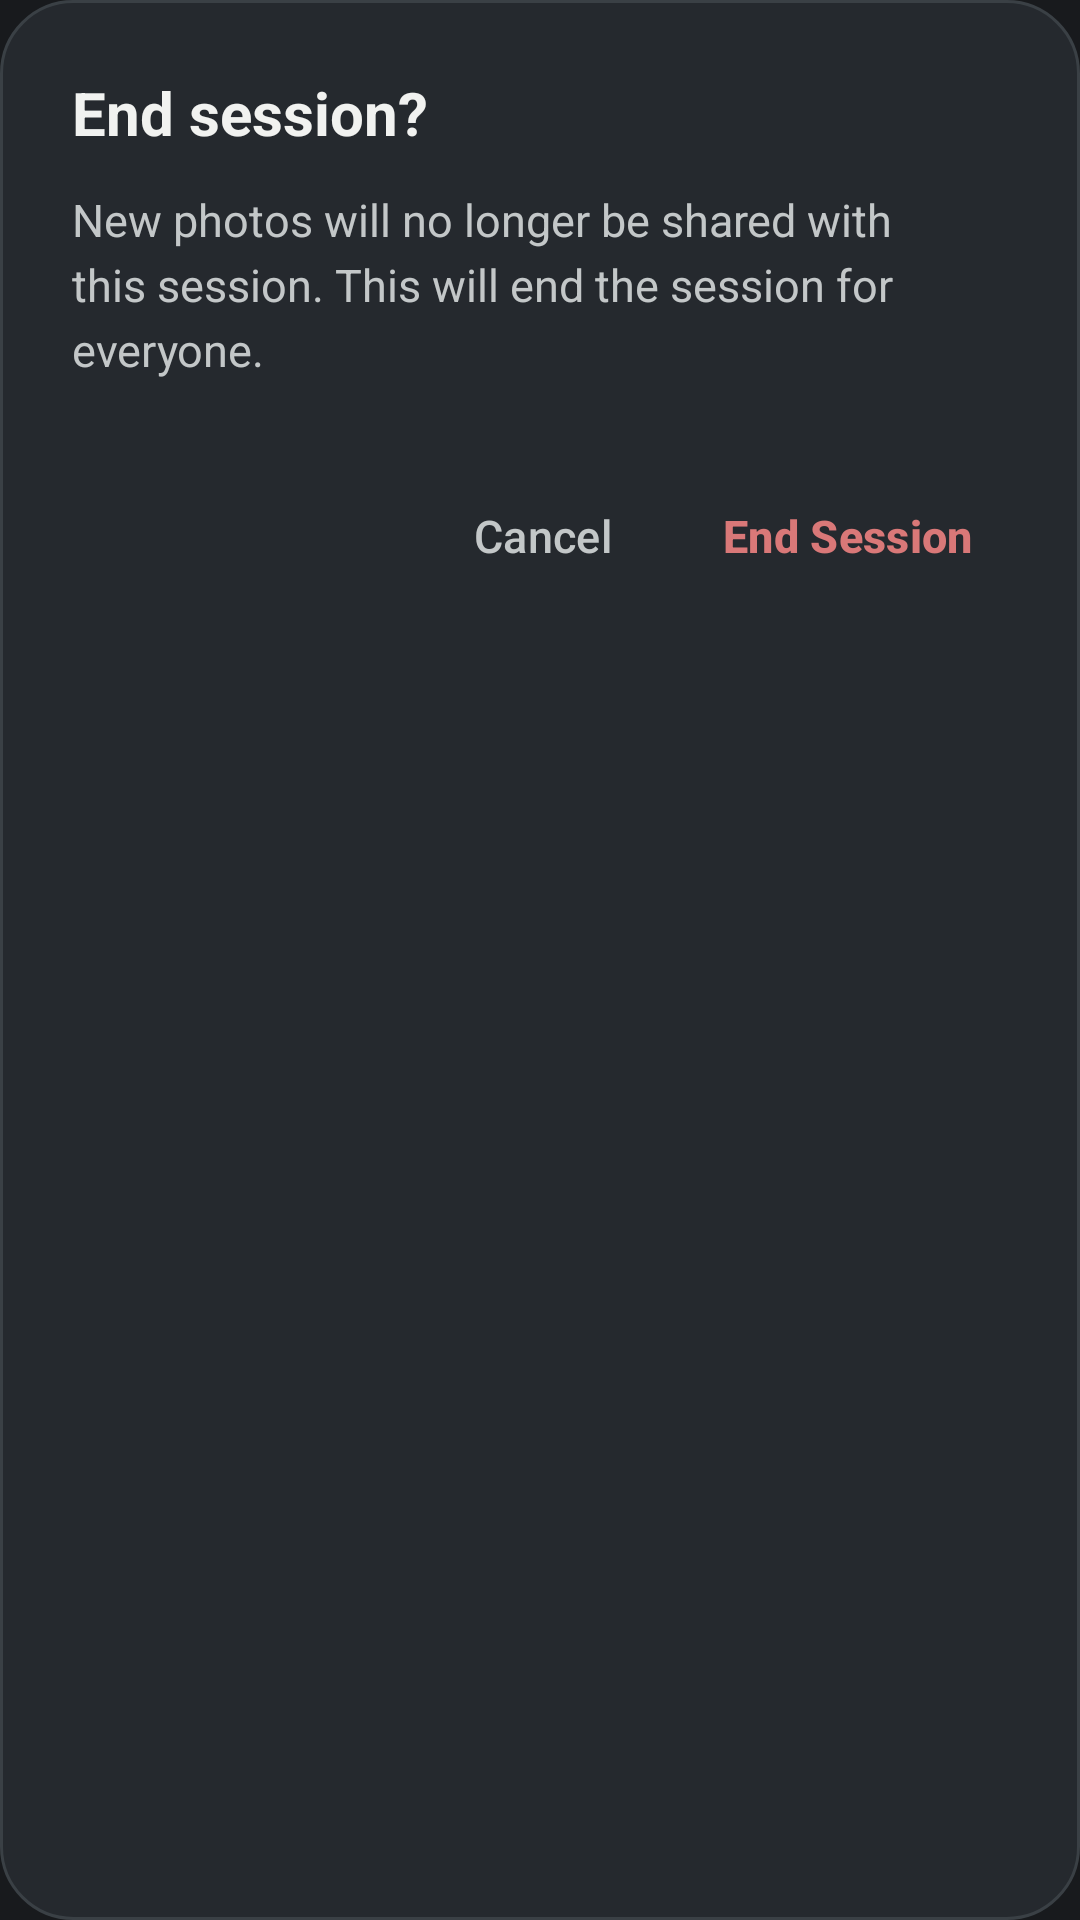

The Android layout XML behind this screen, and the referenced resources:
<!-- AndroidManifest.xml: application theme Theme.PENGUIN -->
<!-- res/layout/dialog_end_session.xml -->
<?xml version="1.0" encoding="utf-8"?>
<LinearLayout xmlns:android="http://schemas.android.com/apk/res/android"
    android:layout_width="match_parent"
    android:layout_height="wrap_content"
    android:background="@drawable/bg_dialog_glass"
    android:orientation="vertical"
    android:padding="24dp">

    <TextView
        android:layout_width="match_parent"
        android:layout_height="wrap_content"
        android:text="@string/dialog_end_session_title"
        android:textColor="@color/text_primary"
        android:textSize="20sp"
        android:textStyle="bold" />

    <TextView
        android:layout_width="match_parent"
        android:layout_height="wrap_content"
        android:layout_marginTop="12dp"
        android:lineSpacingExtra="4dp"
        android:text="@string/dialog_end_session_msg"
        android:textColor="@color/text_secondary"
        android:textSize="15sp" />

    <LinearLayout
        android:layout_width="match_parent"
        android:layout_height="wrap_content"
        android:layout_marginTop="28dp"
        android:gravity="end|center_vertical"
        android:orientation="horizontal">

        <com.google.android.material.button.MaterialButton
            android:id="@+id/btnCancel"
            style="@style/Widget.Material3.Button.TextButton"
            android:layout_width="wrap_content"
            android:layout_height="48dp"
            android:minWidth="72dp"
            android:text="@string/cancel"
            android:textColor="@color/text_secondary"
            android:textSize="15sp" />

        <com.google.android.material.button.MaterialButton
            android:id="@+id/btnConfirmEnd"
            style="@style/Widget.Material3.Button.TextButton"
            android:layout_width="wrap_content"
            android:layout_height="48dp"
            android:layout_marginStart="12dp"
            android:minWidth="96dp"
            android:text="@string/end_session"
            android:textColor="@color/status_failed"
            android:textSize="15sp"
            android:textStyle="bold" />

    </LinearLayout>

</LinearLayout>
<!-- resources referenced by this layout -->
<resources>
  <color name="status_failed">#D97878</color>
  <color name="text_primary">#F1F2F0</color>
  <color name="text_secondary">#C3C7C8</color>
  <!-- drawable bg_dialog_glass (drawable) -->
  <?xml version="1.0" encoding="utf-8"?>
  <shape xmlns:android="http://schemas.android.com/apk/res/android"
      android:shape="rectangle">
      <solid android:color="@color/surface_elevated" />
      <corners android:radius="24dp" />
      <stroke
          android:width="1dp"
          android:color="@color/outline" />
  </shape>
  <string name="cancel">Cancel</string>
  <string name="dialog_end_session_msg">New photos will no longer be shared with this session. This will end the session for everyone.</string>
  <string name="dialog_end_session_title">End session?</string>
  <string name="end_session">End Session</string>
  <style name="Theme.PENGUIN" parent="Theme.Material3.Dark.NoActionBar">
          
          <item name="colorPrimary">@color/primary_accent</item>
          <item name="colorOnPrimary">@color/bg_dark</item>
          <item name="colorPrimaryContainer">@color/surface_elevated</item>
          <item name="colorOnPrimaryContainer">@color/text_primary</item>
  
          <item name="colorSecondary">@color/primary_accent_soft</item>
          <item name="colorOnSecondary">@color/bg_dark</item>
  
          <item name="colorSurface">@color/surface</item>
          <item name="colorOnSurface">@color/text_primary</item>
          <item name="colorSurfaceVariant">@color/surface_elevated</item>
          <item name="colorOnSurfaceVariant">@color/text_secondary</item>
  
          <item name="android:colorBackground">@color/bg_dark</item>
          <item name="colorOnBackground">@color/text_primary</item>
  
          <item name="colorOutline">@color/outline</item>
  
          <item name="android:statusBarColor">@color/bg_dark</item>
          <item name="android:navigationBarColor">@color/bg_dark</item>
          <item name="android:windowLightStatusBar">false</item>
      </style>
  <color name="surface_elevated">#25292E</color>
  <color name="outline">#3A4045</color>
  <color name="primary_accent">#72CFC2</color>
  <color name="bg_dark">#181A1D</color>
  <color name="primary_accent_soft">#9ADFD6</color>
  <color name="surface">#202328</color>
</resources>
